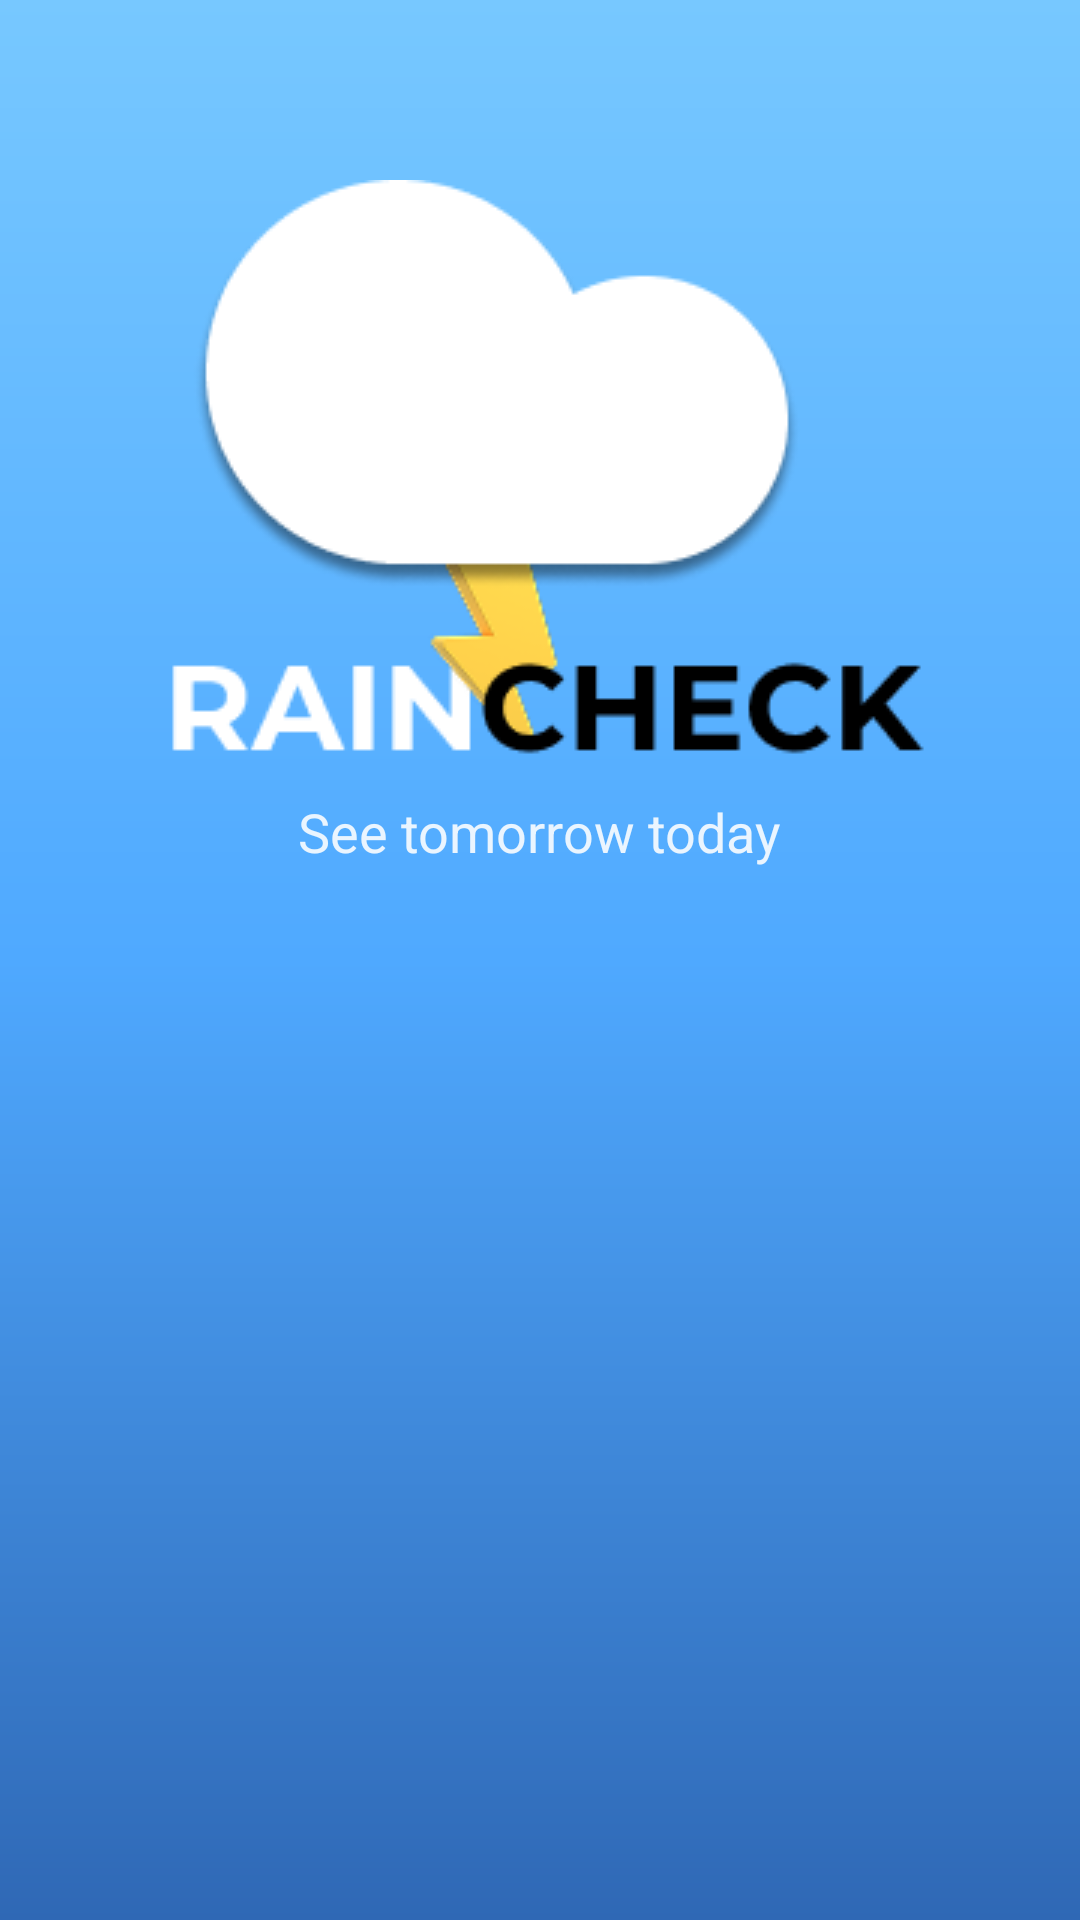

Layout XML and referenced resources for this Android screen:
<!-- AndroidManifest.xml: application theme Theme.PROG7314POE -->
<!-- res/layout/activity_landing.xml -->
<?xml version="1.0" encoding="utf-8"?>
<androidx.constraintlayout.motion.widget.MotionLayout
    xmlns:android="http://schemas.android.com/apk/res/android"
    xmlns:app="http://schemas.android.com/apk/res-auto"
    android:id="@+id/motionRoot"
    android:layout_width="match_parent"
    android:layout_height="match_parent"
    android:background="@drawable/bg_landing_gradient"
    app:layoutDescription="@xml/scene_landing">

    
    <ImageView
        android:id="@+id/imgLogo"
        android:layout_width="140dp"
        android:layout_height="100dp"
        android:layout_marginTop="60dp"
        android:src="@drawable/ic_app_logo"
        android:contentDescription="@string/app_name"
        android:scaleType="fitCenter"
        app:layout_constraintTop_toTopOf="parent"
        app:layout_constraintStart_toStartOf="parent"
        app:layout_constraintEnd_toEndOf="parent" />

    
    <TextView
        android:id="@+id/tvTagline"
        android:layout_width="wrap_content"
        android:layout_height="wrap_content"
        android:layout_marginTop="8dp"
        android:text="See tomorrow today"
        android:textSize="18sp"
        android:textColor="#E0FFFFFF"
        app:layout_constraintTop_toBottomOf="@id/imgLogo"
        app:layout_constraintStart_toStartOf="parent"
        app:layout_constraintEnd_toEndOf="parent" />

    
    <ImageView
        android:id="@+id/imgSun"
        android:layout_width="140dp"
        android:layout_height="140dp"
        android:src="@drawable/sun"
        android:contentDescription="@null"
        android:scaleType="centerInside"
        android:elevation="0dp"
        app:layout_constraintTop_toTopOf="parent"
        app:layout_constraintBottom_toBottomOf="parent"
        app:layout_constraintStart_toStartOf="parent"
        app:layout_constraintEnd_toEndOf="parent"
        app:layout_constraintHorizontal_bias="0.65"
        app:layout_constraintVertical_bias="0.50" />

    
    <ImageView
        android:id="@+id/imgLayer5"
        android:layout_width="0dp"
        android:layout_height="wrap_content"
        android:src="@drawable/layer_5"
        android:contentDescription="@null"
        android:adjustViewBounds="true"
        android:scaleType="fitCenter"
        android:elevation="1dp"
        app:layout_constraintStart_toStartOf="parent"
        app:layout_constraintEnd_toEndOf="parent"
        app:layout_constraintBottom_toBottomOf="parent" />

    <ImageView
        android:id="@+id/imgLayer4"
        android:layout_width="0dp"
        android:layout_height="wrap_content"
        android:src="@drawable/layer_4"
        android:contentDescription="@null"
        android:adjustViewBounds="true"
        android:scaleType="fitCenter"
        android:elevation="2dp"
        app:layout_constraintStart_toStartOf="parent"
        app:layout_constraintEnd_toEndOf="parent"
        app:layout_constraintBottom_toBottomOf="parent" />

    <ImageView
        android:id="@+id/imgLayer3"
        android:layout_width="0dp"
        android:layout_height="wrap_content"
        android:src="@drawable/layer_3"
        android:contentDescription="@null"
        android:adjustViewBounds="true"
        android:scaleType="fitCenter"
        android:elevation="3dp"
        app:layout_constraintStart_toStartOf="parent"
        app:layout_constraintEnd_toEndOf="parent"
        app:layout_constraintBottom_toBottomOf="parent" />

    <ImageView
        android:id="@+id/imgLayer2"
        android:layout_width="0dp"
        android:layout_height="wrap_content"
        android:src="@drawable/layer_2"
        android:contentDescription="@null"
        android:adjustViewBounds="true"
        android:scaleType="fitCenter"
        android:elevation="4dp"
        app:layout_constraintStart_toStartOf="parent"
        app:layout_constraintEnd_toEndOf="parent"
        app:layout_constraintBottom_toBottomOf="parent" />

    <ImageView
        android:id="@+id/imgLayer1"
        android:layout_width="0dp"
        android:layout_height="wrap_content"
        android:src="@drawable/layer_1"
        android:contentDescription="@null"
        android:adjustViewBounds="true"
        android:scaleType="fitCenter"
        android:elevation="5dp"
        app:layout_constraintStart_toStartOf="parent"
        app:layout_constraintEnd_toEndOf="parent"
        app:layout_constraintBottom_toBottomOf="parent" />

    
    <com.google.android.material.button.MaterialButton
        android:id="@+id/btnGetStarted"
        style="@style/Widget.MaterialComponents.Button"
        android:layout_width="0dp"
        android:layout_height="56dp"
        android:layout_marginHorizontal="48dp"
        android:layout_marginBottom="48dp"
        android:text="Get started"
        android:textSize="16sp"
        android:textAllCaps="false"
        android:textColor="@android:color/black"
        android:backgroundTint="#FFB347"
        android:elevation="20dp"
        app:cornerRadius="28dp"
        app:layout_constraintStart_toStartOf="parent"
        app:layout_constraintEnd_toEndOf="parent"
        app:layout_constraintBottom_toBottomOf="parent" />

</androidx.constraintlayout.motion.widget.MotionLayout>
<!-- resources referenced by this layout -->
<resources>
  <!-- drawable bg_landing_gradient (drawable) -->
  <?xml version="1.0" encoding="utf-8"?>
  <shape xmlns:android="http://schemas.android.com/apk/res/android">
      <gradient
          android:type="linear"
          android:angle="90"
          android:startColor="#2F68B5"
          android:centerColor="#4FA9FF"
          android:endColor="#77C8FF"/>
  </shape>
  <!-- drawable ic_app_logo: png bitmap (drawable, 12482 bytes) -->
  <!-- drawable layer_1: png bitmap (drawable, 14188 bytes) -->
  <!-- drawable layer_2: png bitmap (drawable, 3906 bytes) -->
  <!-- drawable layer_3: png bitmap (drawable, 13048 bytes) -->
  <!-- drawable layer_4: png bitmap (drawable, 6815 bytes) -->
  <!-- drawable layer_5: png bitmap (drawable, 6422 bytes) -->
  <!-- drawable sun: png bitmap (drawable, 22877 bytes) -->
  <string name="app_name">RainCheck</string>
  <style name="Theme.PROG7314POE" parent="Theme.Material3.Light.NoActionBar">
          
          <item name="android:forceDarkAllowed">false</item>
          <item name="android:statusBarColor">@android:color/transparent</item>
          <item name="android:windowTranslucentStatus">true</item>
          
          <item name="android:windowBackground">@color/white</item>
          <item name="android:colorBackground">@color/white</item>
          <item name="colorSurface">@color/white</item>
          <item name="colorSurfaceVariant">@color/white</item>
  
          
          <item name="colorOnSurface">@color/black</item>
          <item name="colorOnBackground">@color/black</item>
  
  
      </style>
  <color name="white">#FFFFFFFF</color>
  <color name="black">#FF000000</color>
</resources>
